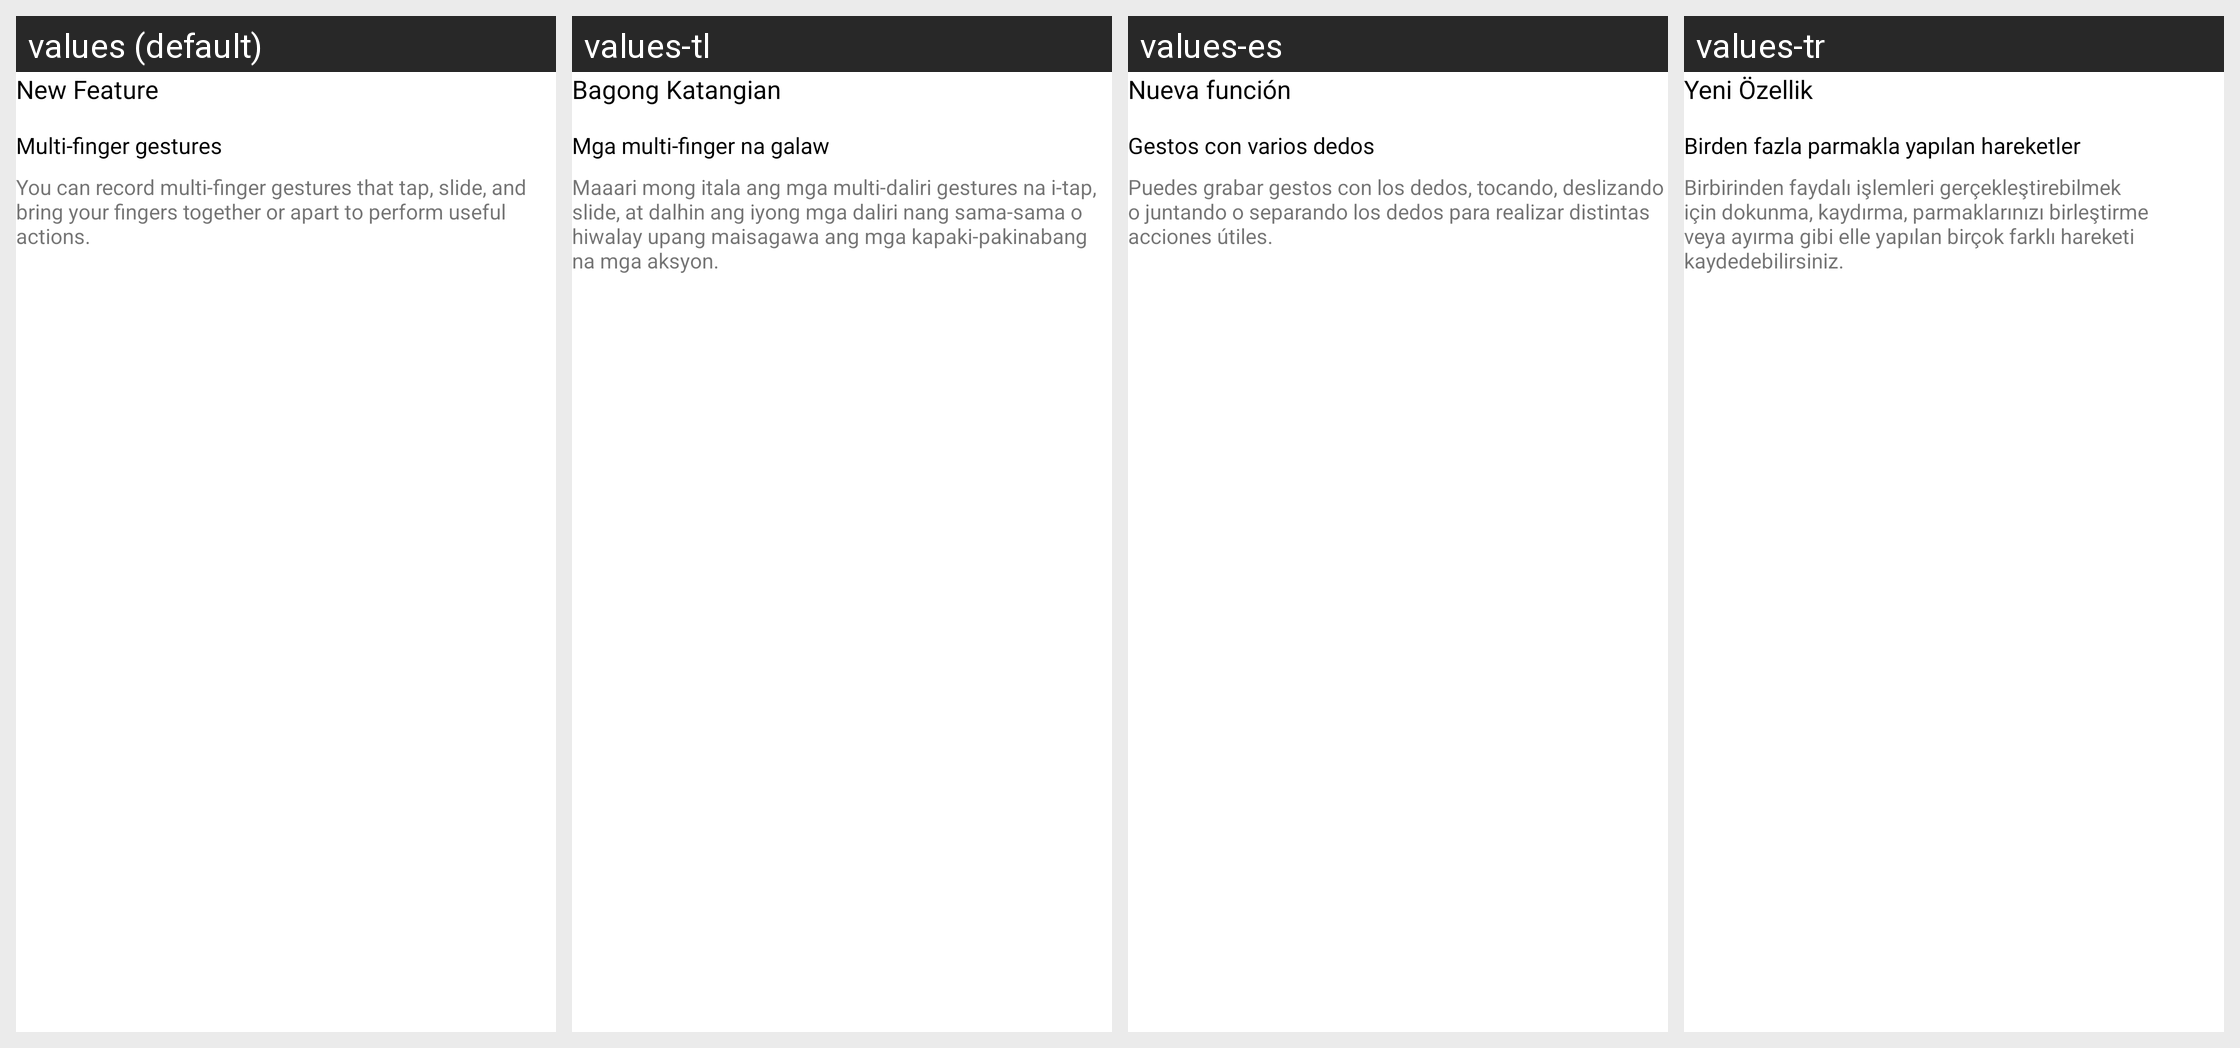

The Android screen above is rendered under several locales of the same app. Produce the string resources it draws, with the default and per-locale values.
Android screen res/layout/teach_page_zero.xml rendered under 4 locales, left to right: values (default), values-tl, values-es, values-tr. Device: Nexus 5 (rendered at 1080×1920; each locale shown at half size, 540×960, under a caption strip naming it); theme AppTheme.
Other locales in the repository, not shown: values-as, values-bg, values-bn, values-cs, values-de, values-es-rUS, values-et, values-eu, values-fi, values-gu, values-hi, values-hr, values-hu, values-hy, values-in, values-iw, values-ja, values-ka, values-kk, values-km, values-kn, values-ky, values-ml, values-nb, values-nl, values-ru, values-sk, values-sr, values-sw, values-vi, values-zh-rCN.
Strings drawn on this screen, with the default value and each locale's value (text and hints the layout hard-codes, and strings that could not be matched under every locale, appear in the picture but are not listed):

teach_new_feature
  values: New Feature
  values-tl: Bagong Katangian
  values-es: Nueva función
  values-tr: Yeni Özellik

teach_multi_touch
  values: Multi-finger gestures
  values-tl: Mga multi-finger na galaw
  values-es: Gestos con varios dedos
  values-tr: Birden fazla parmakla yapılan hareketler

teach_multi_touch_info
  values: You can record multi-finger gestures that tap, slide, and bring your fingers together or apart to perform useful actions.
  values-tl: Maaari mong itala ang mga multi-daliri gestures na i-tap, slide, at dalhin ang iyong mga daliri nang sama-sama o hiwalay upang maisagawa ang mga kapaki-pakinabang na mga aksyon.
  values-es: Puedes grabar gestos con los dedos, tocando, deslizando o juntando o separando los dedos para realizar distintas acciones útiles.
  values-tr: Birbirinden faydalı işlemleri gerçekleştirebilmek için dokunma, kaydırma, parmaklarınızı birleştirme veya ayırma gibi elle yapılan birçok farklı hareketi kaydedebilirsiniz.
